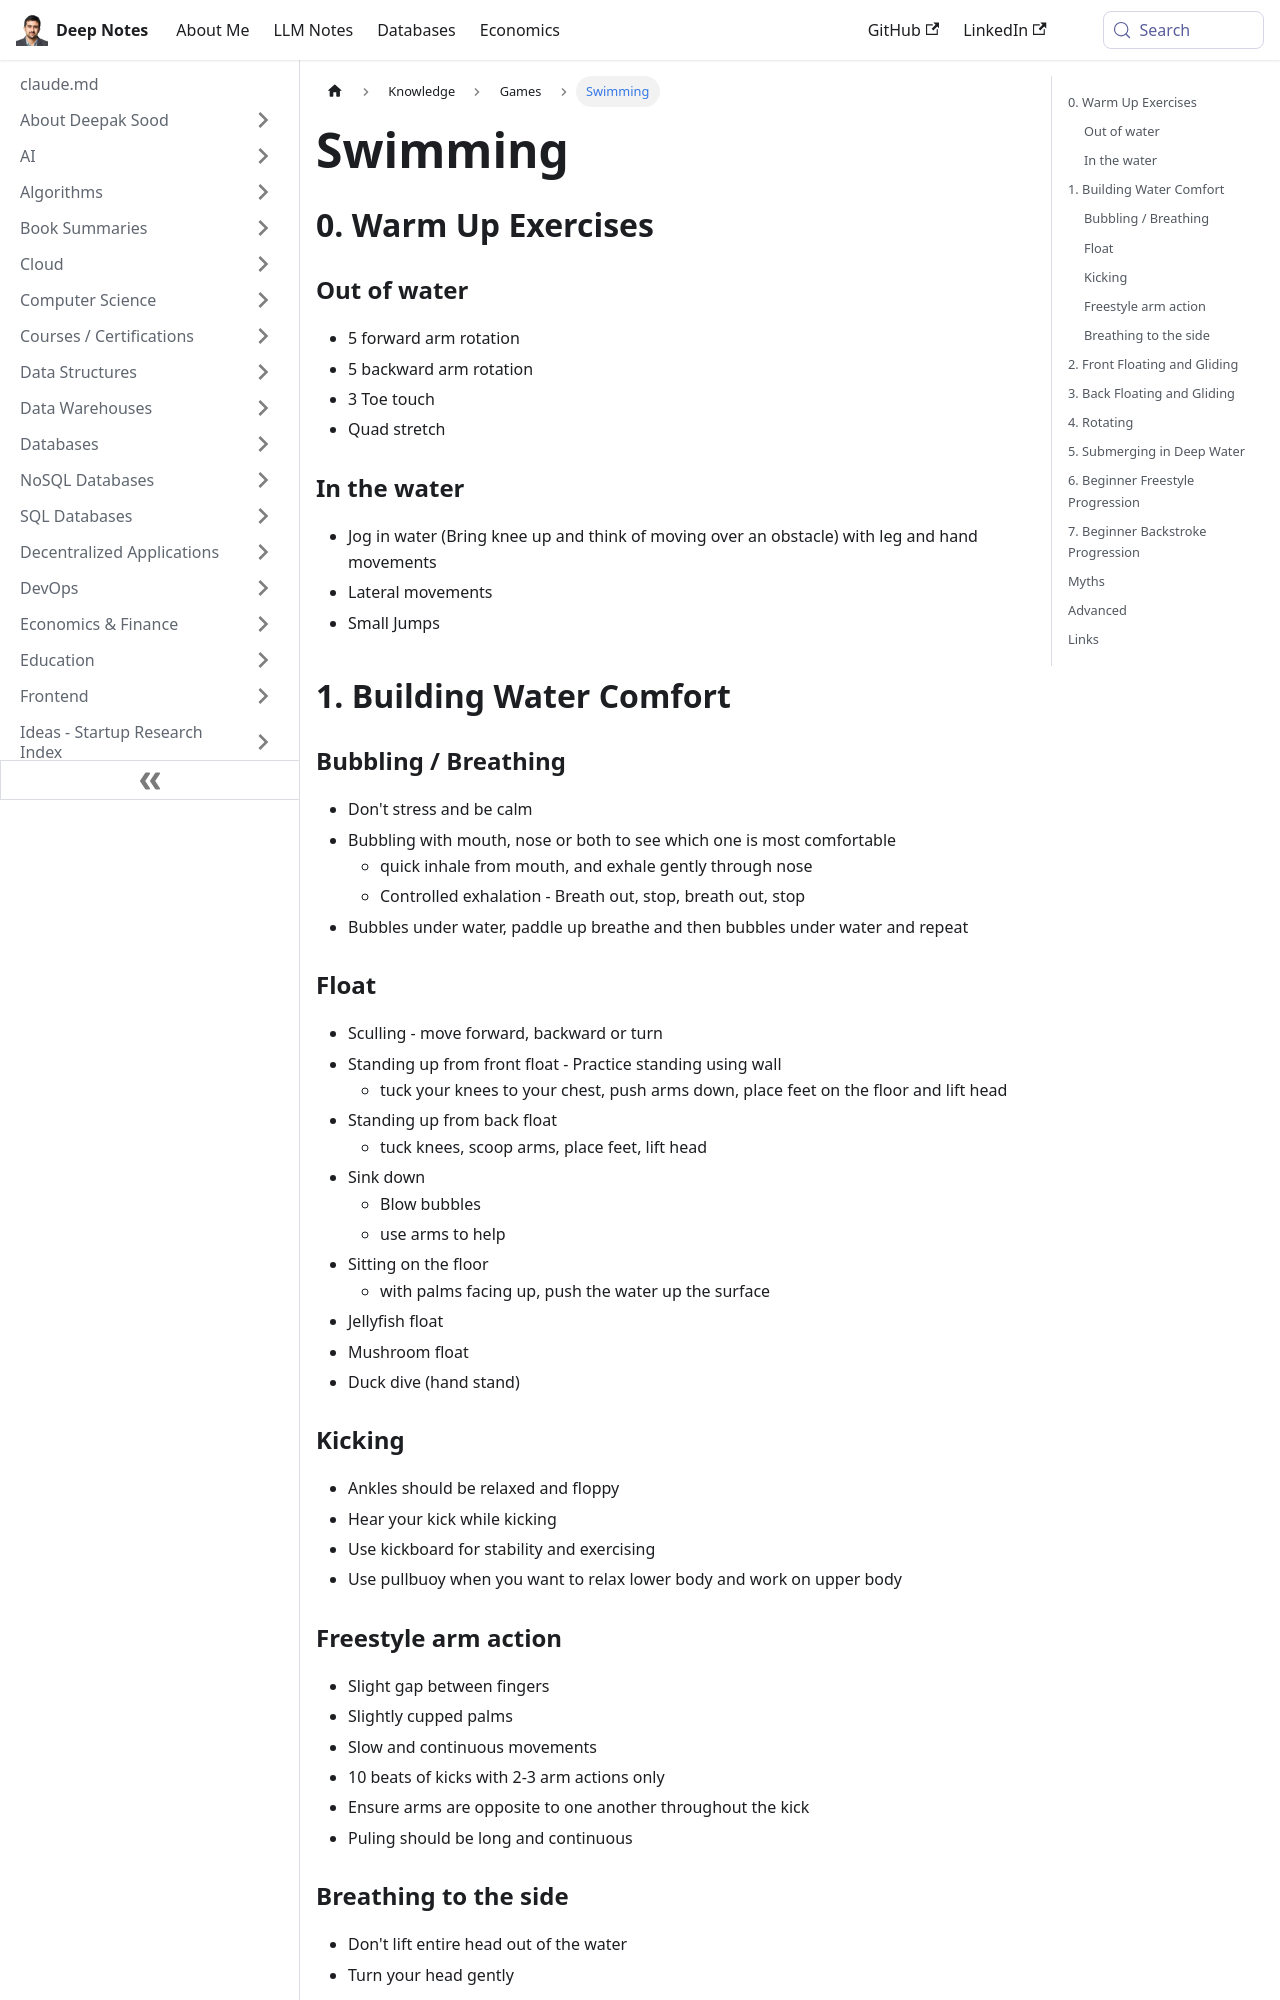

repository: deepaksood619/deepaksood619.github.io · page: knowledge/games/swimming/index.html · generator: docusaurus

---
slug: /knowledge/games/swimming
title: Swimming
description: Discover essential swimming techniques, from warm-up exercises to building water comfort with breathing and floating skills for all levels.
created: 2023-05-28
updated: 2026-06-29
---
## 0. Warm Up Exercises

### Out of water

- 5 forward arm rotation
- 5 backward arm rotation
- 3 Toe touch
- Quad stretch

### In the water

- Jog in water (Bring knee up and think of moving over an obstacle) with leg and hand movements
- Lateral movements
- Small Jumps

## 1. Building Water Comfort

### Bubbling / Breathing

- Don't stress and be calm
- Bubbling with mouth, nose or both to see which one is most comfortable
    - quick inhale from mouth, and exhale gently through nose
    - Controlled exhalation - Breath out, stop, breath out, stop
- Bubbles under water, paddle up breathe and then bubbles under water and repeat

### Float

- Sculling - move forward, backward or turn
- Standing up from front float - Practice standing using wall
    - tuck your knees to your chest, push arms down, place feet on the floor and lift head
- Standing up from back float
    - tuck knees, scoop arms, place feet, lift head
- Sink down
    - Blow bubbles
    - use arms to help
- Sitting on the floor
    - with palms facing up, push the water up the surface
- Jellyfish float
- Mushroom float
- Duck dive (hand stand)

### Kicking

- Ankles should be relaxed and floppy
- Hear your kick while kicking
- Use kickboard for stability and exercising
- Use pullbuoy when you want to relax lower body and work on upper body

### Freestyle arm action

- Slight gap between fingers
- Slightly cupped palms
- Slow and continuous movements
- 10 beats of kicks with 2-3 arm actions only
- Ensure arms are opposite to one another throughout the kick
- Puling should be long and continuous
